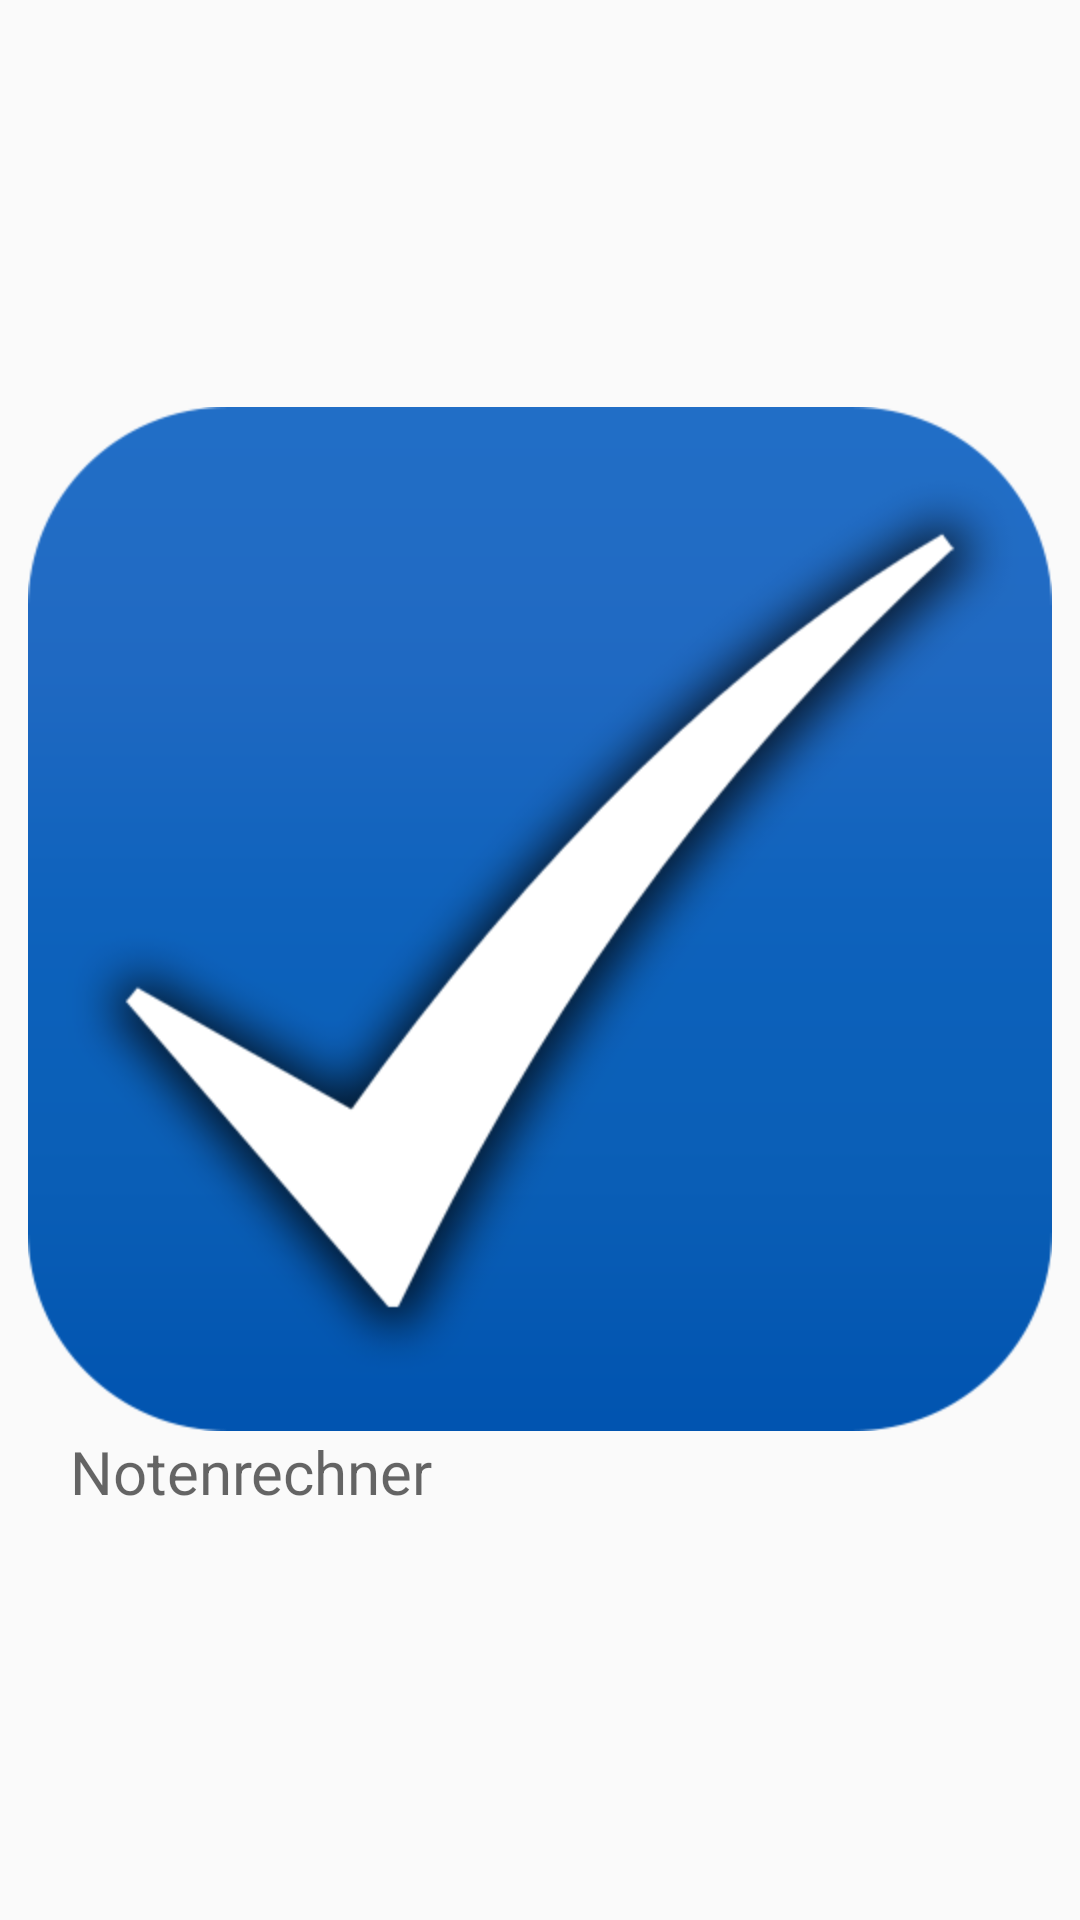

Write the Android layout XML for this screen, with the resource values it uses.
<!-- AndroidManifest.xml: application theme AppTheme -->
<!-- res/layout/activity_splash.xml -->
<RelativeLayout xmlns:android="http://schemas.android.com/apk/res/android"
    xmlns:tools="http://schemas.android.com/tools" android:layout_width="match_parent"
    android:layout_height="match_parent" android:paddingLeft="@dimen/activity_horizontal_margin"
    android:paddingRight="@dimen/activity_horizontal_margin"
    android:paddingTop="@dimen/activity_vertical_margin"
    android:paddingBottom="@dimen/activity_vertical_margin"
    tools:context="com.linxy.gradeorganizer.activities.SplashActivity">

    <LinearLayout
        android:layout_centerInParent="true"
        android:orientation="vertical"
        android:layout_width="wrap_content"
        android:layout_height="wrap_content">



        <ImageView
            android:layout_centerHorizontal="true"
            android:src="@mipmap/ic_launcher"
            android:layout_width="wrap_content"
            android:layout_height="wrap_content" />

        <TextView
            android:layout_marginLeft="14dp"
            android:id="@+id/splash_text"
            android:text="@string/splash.text"
            android:textSize="20sp"
            android:textAppearance="?android:textAppearanceMedium"
            android:layout_width="wrap_content"
            android:layout_height="wrap_content" />


    </LinearLayout>


</RelativeLayout>
<!-- resources referenced by this layout -->
<resources>
  <!-- mipmap ic_launcher: png bitmap (mipmap, 3092 bytes) -->
  <string name="splash.text">Notenrechner</string>
  <style name="AppTheme" parent="@style/Theme.AppCompat.Light.NoActionBar">
          
          <item name="colorPrimary">@color/color.primary</item>
          <item name="colorPrimaryDark">@color/color.primary.dark</item>
          <item name="windowActionModeOverlay">true</item>
          <item name="actionModeBackground">@color/color.primary</item>
  
      </style>
  <color name="color.primary">#2196F3</color>
  <color name="color.primary.dark">#1976D2</color>
</resources>
